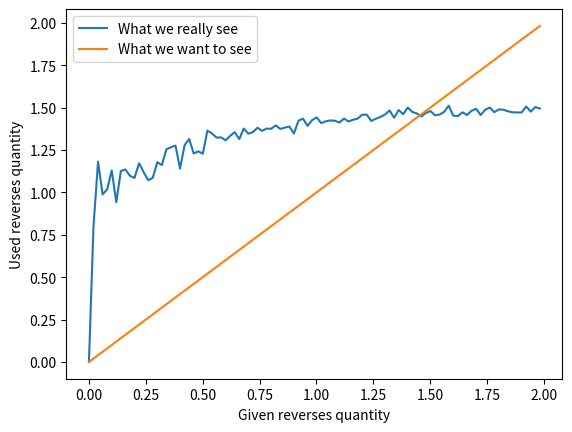

Here is the Python script that generated this plot:
import random
import numpy as np
import matplotlib.pyplot as plt


# make sequence and flip it k times
def simulate(k: int):
    sequence = np.arange(1, 1001)
    
    for _ in range(k):
        index1 = random.randint(0, len(sequence) - 1)
        index2 = random.randint(index1, len(sequence) - 1)
        reverse_segment(index1, index2+1, sequence)
        
    return np.array(sequence)

# reverse just a segment of a sequence
def reverse_segment(a:int, b:int, sequence):
    sequence[a:b] = sequence[a:b][::-1]
    for i in range(a, b):
        sequence[i] = - sequence[i]

# greedy flip sort algorithm
def flip_sort(sequence):
    sequence = sequence.copy()
    n = len(sequence)
    counter = 0
    for i in range(n):
        if i+1 == sequence[i]:
            continue
        
        tmp = i
        for j in range(i, n):
            if abs(sequence[j]) == i+1:
                tmp = j
                break
        reverse_segment(i, tmp+1, sequence)
        counter += 1
        
        if i+1 == - sequence[i]:
            reverse_segment(i, i+1, sequence)
            counter += 1
            
    return counter


f = 10  # number of flips
result = simulate(f)
re = flip_sort(result)
print(re)  # to watch the amount of actions greedy algorithm needs to make sequence great again

k_used = []
algo_ans = []
n = 1000
for k in range(1, n*2, 20):
    k_used.append(k/n)
    res = simulate(k)
    ans = flip_sort(res)
    algo_ans.append(ans/n)
    
# If you want to see the graph, just run this code 
plt.plot(k_used, algo_ans)
plt.plot(k_used, k_used)
plt.xlabel("Given reverses quantity")
plt.ylabel("Used reverses quantity")
plt.legend(["What we really see", "What we want to see"])
plt.show()

'''
Что видно из графика и в целом из результатов для различных k:

Изначально у нас есть некоторая последовательность {1,2,...,1000}, в которой мы абсолютно рандомным образом 
совершаем k поворотов ее сегментов. А затем пользуемся жадным алгоритмом для того, чтобы вернуть
последовательность в изначальное упорядоченное состояние. И мы можем наблюдать такой факт, что 
с ростом числа поворотов k алгоритм выходит на некое "плато" и, с течением итераций, в какой-то
момент количество действий алгоритма для возвращения последовательности к исходному состоянию 
становится меньше, чем реальное k. Так как в алгоритме присутствует некая доля случайности, то
определить точку поломки совсем точно не получится, однако, можно с высокой долей уверенности сказать,
что она располагается на отрезке [1300, 1500].
Соответственно, можем сказать, что при k > 1.5n жадный алгоритм будет делать меньше операций, чем 
нам потребовалось изначально.  

Если попробовать объяснить это аналитически, то можно заметить, что надо рассмотреть два варианта:
1. Когда нам надо сделать только локальный разворот, т.е. поменять знак у числа на конкретной позиции. 
   С вероятностью 1/2 нам нужен (не нужен) этот поворот, поэтому, если посчитать грубо, то 
   в среднем это 1/2 * n операций. 
2. Еще ~n операций (в худшем случае) нам надо сделать, чтобы повернуть все n элементов на свое место. 
Итого это ~1.5n операций, что отвечает эксперементальным результатам 
'''
